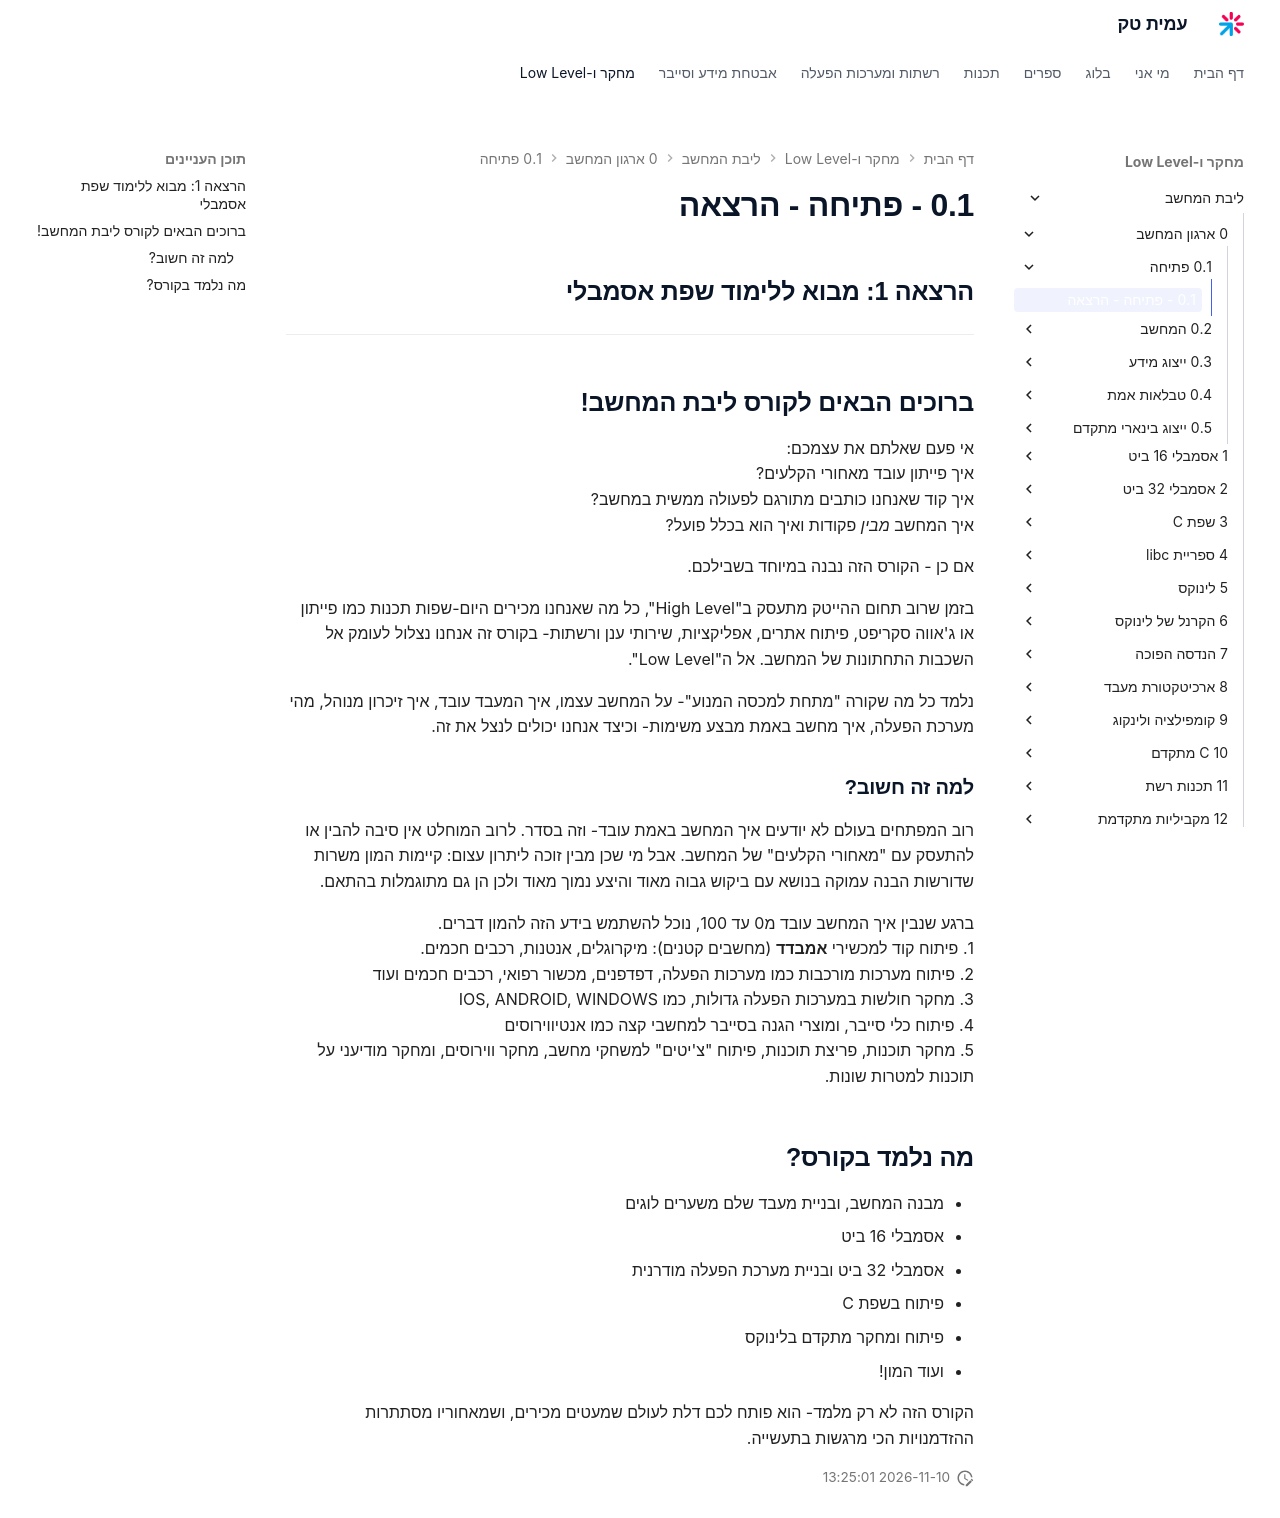

repository: AmitPinchasi/amittech · page: ליבת-המחשב/0 - ארגון המחשב/0.1 - פתיחה/0.1 - פתיחה - הרצאה/index.html · generator: mkdocs

---

## 🎓 הרצאה 1: מבוא ללימוד שפת אסמבלי

---
## ברוכים הבאים לקורס ליבת המחשב!
אי פעם שאלתם את עצמכם:
איך פייתון עובד מאחוריי הקלעים?
איך קוד שאנחנו כותבים מתורגם לפעולה ממשית במחשב? 
איך המחשב _מבין_ פקודות ואיך הוא בכלל פועל?

אם כן – הקורס הזה נבנה במיוחד בשבילכם.

בזמן שרוב תחום ההייטק מתעסק ב"High Level", כל מה שאנחנו מכירים היום-שפות תכנות כמו פייתון או ג'אווה סקריפט, פיתוח אתרים, אפליקציות, שירותי ענן ורשתות- בקורס זה אנחנו נצלול לעומק אל השכבות התחתנות של המחשב. אל ה"Low Level". 

נלמד כל מה שקורה "מתחת למכסה המנוע"- על המחשב עצמו, איך המעבד עובד, איך זיכרון מנוהל, מהי מערכת הפעלה, איך מחשב באמת מבצע משימות- וכיצד אנחנו יכולים לנצל את זה. 

### למה זה חשוב?
רוב המפתחים בעולם לא יודעים איך המחשב באמת עובד- וזה בסדר. לרוב המוחלט אין סיבה להבין או להתעסק עם "מאחורי הקלעים" של המחשב.. אבל מי שכן מבין, זוכה ליתרון עצום- קיימות המון משרות שדורשות הבנה עמוקה בנושא עם ביקוש גבוהה מאוד וייצע נמוך מאוד ולכן הן גם מתוגמלות בהתאם.

ברגע שנבין איך המחשב עובד מ0 עד 100, נוכל להשתמש בידע הזה להמון דברים. 
1. פיתוח קוד למכשירי **אמבדד** (מחשבים קטנים): מיקרוגלים, אנטנות, רכבים חכמים.
2. פיתוח מערכות מורכבות כמו מערכות הפעלה, דפדפנים, מכשור רפואי, רכבים חכמים ועוד
3. מחקר חולשות במערכות הפעלה גדולות, כמו IOS, ANDROID, WINDOWS
4. פיתוח כליי סייבר, ומוצרי הגנה בסייבר למחשבי קצה כמו אנטיווירוסים
5. מחקר תוכנות, פריצת תוכנות, פיתוח "צ'יטים" למשחקי מחשב, מחקר ווירוסים, ומחקר מודיעני על תוכנות למטרות שונות.

## מה נלמד בקורס? 

- מבנה המחשב, ובניית מעבד שלם משערים לוגים
- אסמבלי 16 ביט
- אסמבלי 32 ביט ובניית מערכת הפעלה מודרנית
- פיתוח בשפת C
- פיתוח ומחקר מתקדם בלינוקס
- ועוד המון!

הקורס הזה לא רק מלמד- הוא פותח לכם דלת לעולם שמעטים מכירים, ושמאחוריו מסתתרות ההזדמנויות הכי מרגשות בתעשייה.
